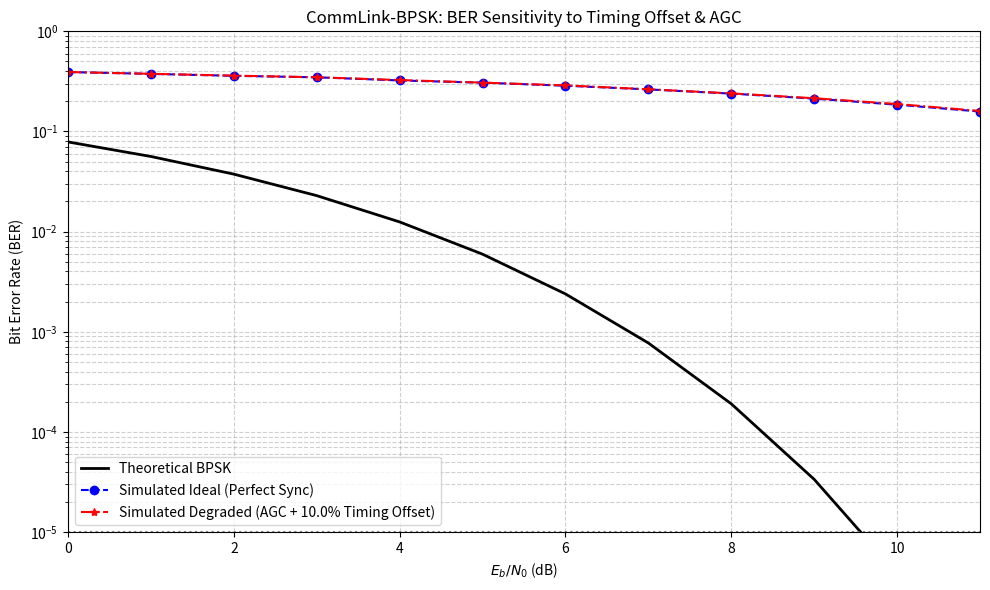

The matplotlib source for this figure:
import numpy as np
import matplotlib.pyplot as plt
from scipy.signal import upfirdn, lfilter
from scipy.special import erfc

# ==========================================
# 1. System Parameters
# ==========================================
N_bits = 50000          # Number of bits to simulate per SNR point
L = 16                  # Oversampling factor (samples per symbol)
alpha = 0.5             # Roll-off factor for Root-Raised Cosine (RRC) filter
span = 6                # Span of the RRC filter in symbols
EbN0_dB_range = np.arange(0, 12, 1) # Eb/N0 range in dB

# Channel & Degradation Parameters
channel_attenuation = 0.05  # Severe channel attenuation (A << 1)
timing_offset_fraction = 0.1 # Timing offset as a fraction of Ts (e.g., 10%)
timing_offset_samples = int(timing_offset_fraction * L)

# AGC Parameters
agc_target_rms = 1.0
agc_alpha = 0.01        # Forgetting factor for RMS estimation
agc_beta = 0.05         # Loop gain for updating the AGC multiplier

# ==========================================
# 2. Helper Functions
# ==========================================
def rrcosfilter(N, alpha, Ts, Fs):
    """Generates a Root-Raised Cosine (RRC) filter."""
    T_delta = 1/Fs
    time_idx = np.arange(-N/2, N/2) * T_delta
    # Avoid division by zero
    time_idx += 1e-8

    # RRC equation
    num = np.sin(np.pi * time_idx * (1-alpha) / Ts) + \
          4 * alpha * (time_idx / Ts) * np.cos(np.pi * time_idx * (1+alpha) / Ts)
    den = np.pi * (time_idx / Ts) * (1 - (4 * alpha * (time_idx / Ts))**2)
    h = num / den
    return h / np.sqrt(np.sum(h**2)) # Normalize energy

def agc_loop(signal, target_rms, alpha, beta):
    """Simple feedback Automatic Gain Control (AGC) loop."""
    out_signal = np.zeros_like(signal)
    gain = 1.0
    v_rms = 0.0

    for i in range(len(signal)):
        # Apply current gain
        out_signal[i] = signal[i] * gain

        # Estimate short-term RMS (using absolute value for simplicity)
        v_rms = (1 - alpha) * v_rms + alpha * np.abs(out_signal[i])

        # Calculate error and update gain
        error = target_rms - v_rms
        gain = gain + beta * error

    return out_signal

# ==========================================
# 3. Simulation Loop
# ==========================================
# Generate RRC Filter
rrc_filter = rrcosfilter(span * L, alpha, 1, L)

ber_simulated_ideal = []
ber_simulated_degraded = []
ber_theoretical = []

print("Starting CommLink-BPSK Simulation...")

for EbN0_dB in EbN0_dB_range:
    # A. Transmitter (Tx)
    bits_tx = np.random.randint(0, 2, N_bits)
    symbols_tx = 1 - 2 * bits_tx # BPSK Mapping: 0 -> +1, 1 -> -1

    # Upsample and apply Tx Pulse Shaping
    sig_upsampled = upfirdn([1], symbols_tx, L)
    sig_tx = np.convolve(sig_upsampled, rrc_filter, 'full')

    # B. Channel
    # Apply attenuation
    sig_rx_clean = sig_tx * channel_attenuation

    # Calculate Noise Power
    EbN0_linear = 10 ** (EbN0_dB / 10.0)
    # SNR adjustment for oversampling and BPSK
    noise_variance = 1 / (2 * L * EbN0_linear)
    noise = np.sqrt(noise_variance) * np.random.randn(len(sig_rx_clean))

    # Received signal
    sig_rx = sig_rx_clean + noise

    # C. Receiver (Rx) - Degraded Path (With AGC & Timing Offset)
    # 1. AGC
    sig_rx_agc = agc_loop(sig_rx, agc_target_rms, agc_alpha, agc_beta)

    # 2. Matched Filter
    sig_rx_matched = np.convolve(sig_rx_agc, rrc_filter, 'full')

    # 3. Timing Synchronization & Downsampling
    # The filter delay is span * L. We add the timing offset here.
    delay = span * L + timing_offset_samples
    sig_rx_sampled_degraded = sig_rx_matched[delay :: L][:N_bits]

    # 4. Decision (Degraded)
    bits_rx_degraded = (sig_rx_sampled_degraded < 0).astype(int)
    errors_degraded = np.sum(bits_tx != bits_rx_degraded)
    ber_simulated_degraded.append(errors_degraded / N_bits)

    # D. Receiver (Rx) - Ideal Path (Perfect Synch, No AGC needed if perfectly scaled)
    # Reverse attenuation for ideal comparison and apply matched filter
    sig_rx_ideal_matched = np.convolve((sig_rx_clean/channel_attenuation) + noise/channel_attenuation, rrc_filter, 'full')
    sig_rx_sampled_ideal = sig_rx_ideal_matched[span * L :: L][:N_bits]
    bits_rx_ideal = (sig_rx_sampled_ideal < 0).astype(int)
    errors_ideal = np.sum(bits_tx != bits_rx_ideal)
    ber_simulated_ideal.append(errors_ideal / N_bits)

    # E. Theoretical BER
    ber_theo = 0.5 * erfc(np.sqrt(EbN0_linear))
    ber_theoretical.append(ber_theo)

    print(f"Eb/N0: {EbN0_dB} dB | Ideal BER: {ber_simulated_ideal[-1]:.5e} | Degraded BER: {ber_simulated_degraded[-1]:.5e}")

# ==========================================
# 4. Visualization & Reporting
# ==========================================
plt.figure(figsize=(10, 6))
plt.semilogy(EbN0_dB_range, ber_theoretical, 'k-', linewidth=2, label='Theoretical BPSK')
plt.semilogy(EbN0_dB_range, ber_simulated_ideal, 'bo--', label='Simulated Ideal (Perfect Sync)')
plt.semilogy(EbN0_dB_range, ber_simulated_degraded, 'r*-.', label=f'Simulated Degraded (AGC + {timing_offset_fraction*100}% Timing Offset)')

# Formatting
plt.title('CommLink-BPSK: BER Sensitivity to Timing Offset & AGC')
plt.xlabel('$E_b/N_0$ (dB)')
plt.ylabel('Bit Error Rate (BER)')
plt.grid(True, which='both', linestyle='--', alpha=0.6)
plt.legend()
plt.ylim([1e-5, 1])
plt.xlim([0, 11])

# Highlight the 10^-5 target line
plt.axhline(1e-5, color='gray', linestyle=':', label='Target BER ($10^{-5}$)')

plt.tight_layout()
plt.show()
